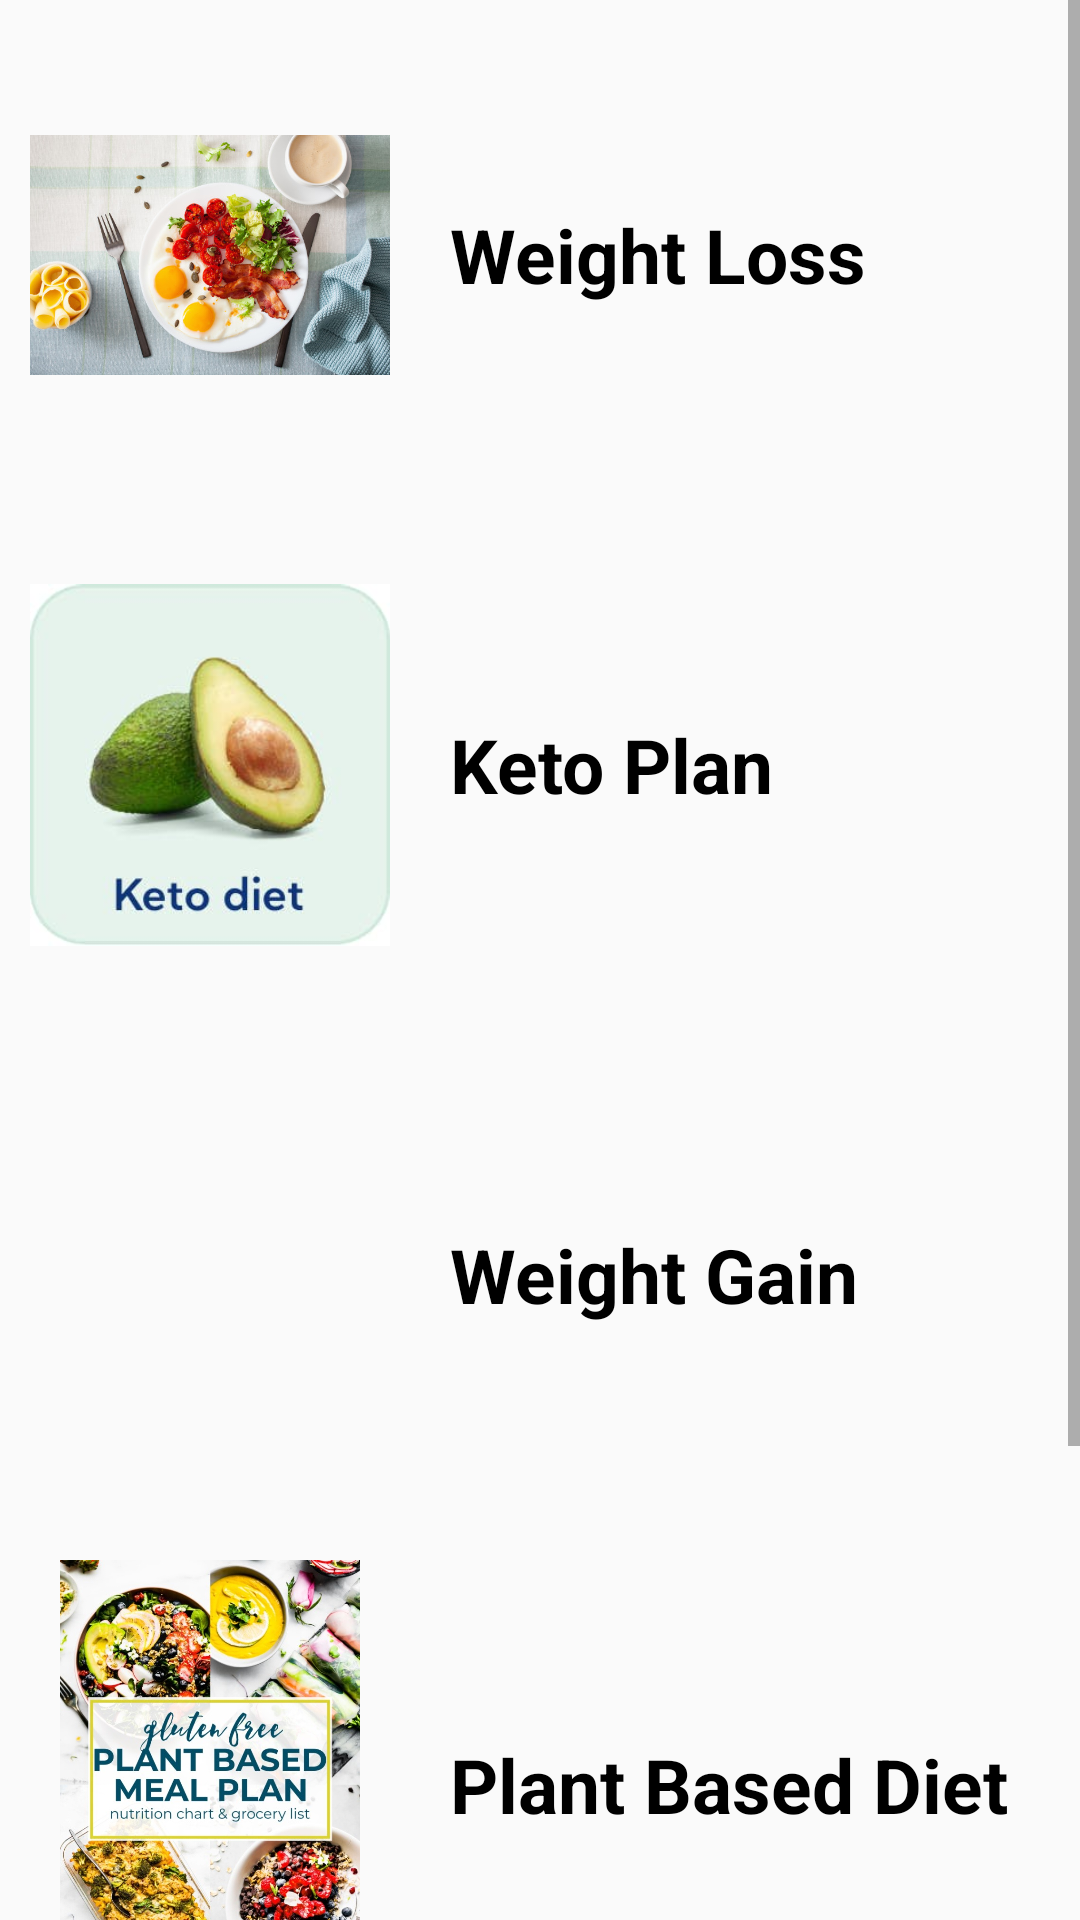

Layout XML and referenced resources for this Android screen:
<!-- AndroidManifest.xml: application theme Theme.FireBaseOne -->
<!-- res/layout/activity_diet_plan.xml -->
<?xml version="1.0" encoding="utf-8"?>
<ScrollView xmlns:android="http://schemas.android.com/apk/res/android"
    xmlns:app="http://schemas.android.com/apk/res-auto"
    xmlns:tools="http://schemas.android.com/tools"
    android:layout_height="match_parent"
    android:layout_width="match_parent"
    >
<LinearLayout xmlns:android="http://schemas.android.com/apk/res/android"
    android:layout_width="match_parent"
    android:layout_height="wrap_content"
    xmlns:app="http://schemas.android.com/apk/res-auto"
    android:orientation="vertical">










        <LinearLayout
            android:layout_width="match_parent"
            android:layout_height="wrap_content"
            android:orientation="horizontal"
            >
            <ImageView
                android:layout_margin="10dp"
                android:src="@drawable/lowcarb"
                android:id="@+id/imageview"
                android:layout_width="120dp"
                android:layout_height="150dp"/>


            <LinearLayout
                android:layout_weight="1"
                android:gravity="center"
                android:orientation="vertical"
                android:layout_width="match_parent"
                android:layout_height="match_parent">

                <TextView
                    android:id="@+id/txtname"
                    android:textColor="#000"
                    android:textSize="25dp"
                    android:textStyle="bold"
                    android:layout_margin="10dp"
                    android:text="Weight Loss"
                    android:layout_width="match_parent"
                    android:layout_height="wrap_content"/>


            </LinearLayout>


        </LinearLayout>





    <LinearLayout
        android:layout_width="match_parent"
        android:layout_height="wrap_content"
        android:orientation="horizontal"
        >
        <ImageView
            android:layout_margin="10dp"
            android:src="@drawable/ketodiet"
            android:id="@+id/imageview1"
            android:layout_width="120dp"
            android:layout_height="150dp"/>


        <LinearLayout
            android:layout_weight="1"
            android:gravity="center"
            android:orientation="vertical"
            android:layout_width="match_parent"
            android:layout_height="match_parent">

            <TextView
                android:id="@+id/ketotxt"
                android:textColor="#000"
                android:textSize="25dp"
                android:textStyle="bold"
                android:layout_margin="10dp"
                android:text="Keto Plan"
                android:layout_width="match_parent"
                android:layout_height="wrap_content"/>


        </LinearLayout>


    </LinearLayout>


    <LinearLayout
        android:layout_width="match_parent"
        android:layout_height="wrap_content"
        android:orientation="horizontal"
        >
        <ImageView
            android:layout_margin="10dp"
            android:src="@drawable/weight_gain"
            android:id="@+id/weight_gain_img"
            android:layout_width="120dp"
            android:layout_height="150dp"/>


        <LinearLayout
            android:layout_weight="1"
            android:gravity="center"
            android:orientation="vertical"
            android:layout_width="match_parent"
            android:layout_height="match_parent">

            <TextView
                android:id="@+id/weight_gain_txt"
                android:textColor="#000"
                android:textSize="25dp"
                android:textStyle="bold"
                android:layout_margin="10dp"
                android:text="Weight Gain"
                android:layout_width="match_parent"
                android:layout_height="wrap_content"/>


        </LinearLayout>


    </LinearLayout>
    <LinearLayout
        android:layout_width="match_parent"
        android:layout_height="wrap_content"
        android:orientation="horizontal"
        >
        <ImageView
            android:layout_margin="10dp"
            android:src="@drawable/plant_based"
            android:id="@+id/plant_based_img"
            android:layout_width="120dp"
            android:layout_height="150dp"/>


        <LinearLayout
            android:layout_weight="1"
            android:gravity="center"
            android:orientation="vertical"
            android:layout_width="match_parent"
            android:layout_height="match_parent">

            <TextView
                android:id="@+id/plant_based_txt"
                android:textColor="#000"
                android:textSize="25dp"
                android:textStyle="bold"
                android:layout_margin="10dp"
                android:text="Plant Based Diet"
                android:layout_width="match_parent"
                android:layout_height="wrap_content"/>


        </LinearLayout>


    </LinearLayout>

    <LinearLayout
        android:layout_width="match_parent"
        android:layout_height="wrap_content"
        android:orientation="horizontal"
        >
        <ImageView
            android:layout_margin="10dp"
            android:src="@drawable/mediterranean_diet"
            android:id="@+id/mediterranean_img"
            android:layout_width="120dp"
            android:layout_height="150dp"/>


        <LinearLayout
            android:layout_weight="1"
            android:gravity="center"
            android:orientation="vertical"
            android:layout_width="match_parent"
            android:layout_height="match_parent">

            <TextView
                android:id="@+id/mediterranean_txt"
                android:textColor="#000"
                android:textSize="25dp"
                android:textStyle="bold"
                android:layout_margin="10dp"
                android:text="Mediterranean Diet "
                android:layout_width="match_parent"
                android:layout_height="wrap_content"/>


        </LinearLayout>


    </LinearLayout>


</LinearLayout>
</ScrollView>
<!-- resources referenced by this layout -->
<resources>
  <!-- drawable ketodiet: jpg bitmap (drawable, 8991 bytes) -->
  <!-- drawable lowcarb: jpeg bitmap (drawable, 107370 bytes) -->
  <!-- drawable mediterranean_diet: jpg bitmap (drawable, 224790 bytes) -->
  <!-- drawable plant_based: jpg bitmap (drawable, 211642 bytes) -->
  <style name="Theme.FireBaseOne" parent="Theme.AppCompat.Light.NoActionBar">
          
          <item name="colorPrimary">@color/purple_500</item>
          <item name="colorPrimaryVariant">@color/purple_700</item>
          <item name="colorOnPrimary">@color/white</item>
          
          <item name="colorSecondary">@color/teal_200</item>
          <item name="colorSecondaryVariant">@color/teal_700</item>
          <item name="colorOnSecondary">@color/black</item>
          
          <item name="android:statusBarColor" tools:targetApi="l">?attr/colorPrimaryVariant</item>
          
      </style>
  <color name="purple_500">#FF6200EE</color>
  <color name="purple_700">#FF3700B3</color>
  <color name="white">#FFFFFFFF</color>
  <color name="teal_200">#FF03DAC5</color>
  <color name="teal_700">#FF018786</color>
  <color name="black">#FF000000</color>
</resources>
